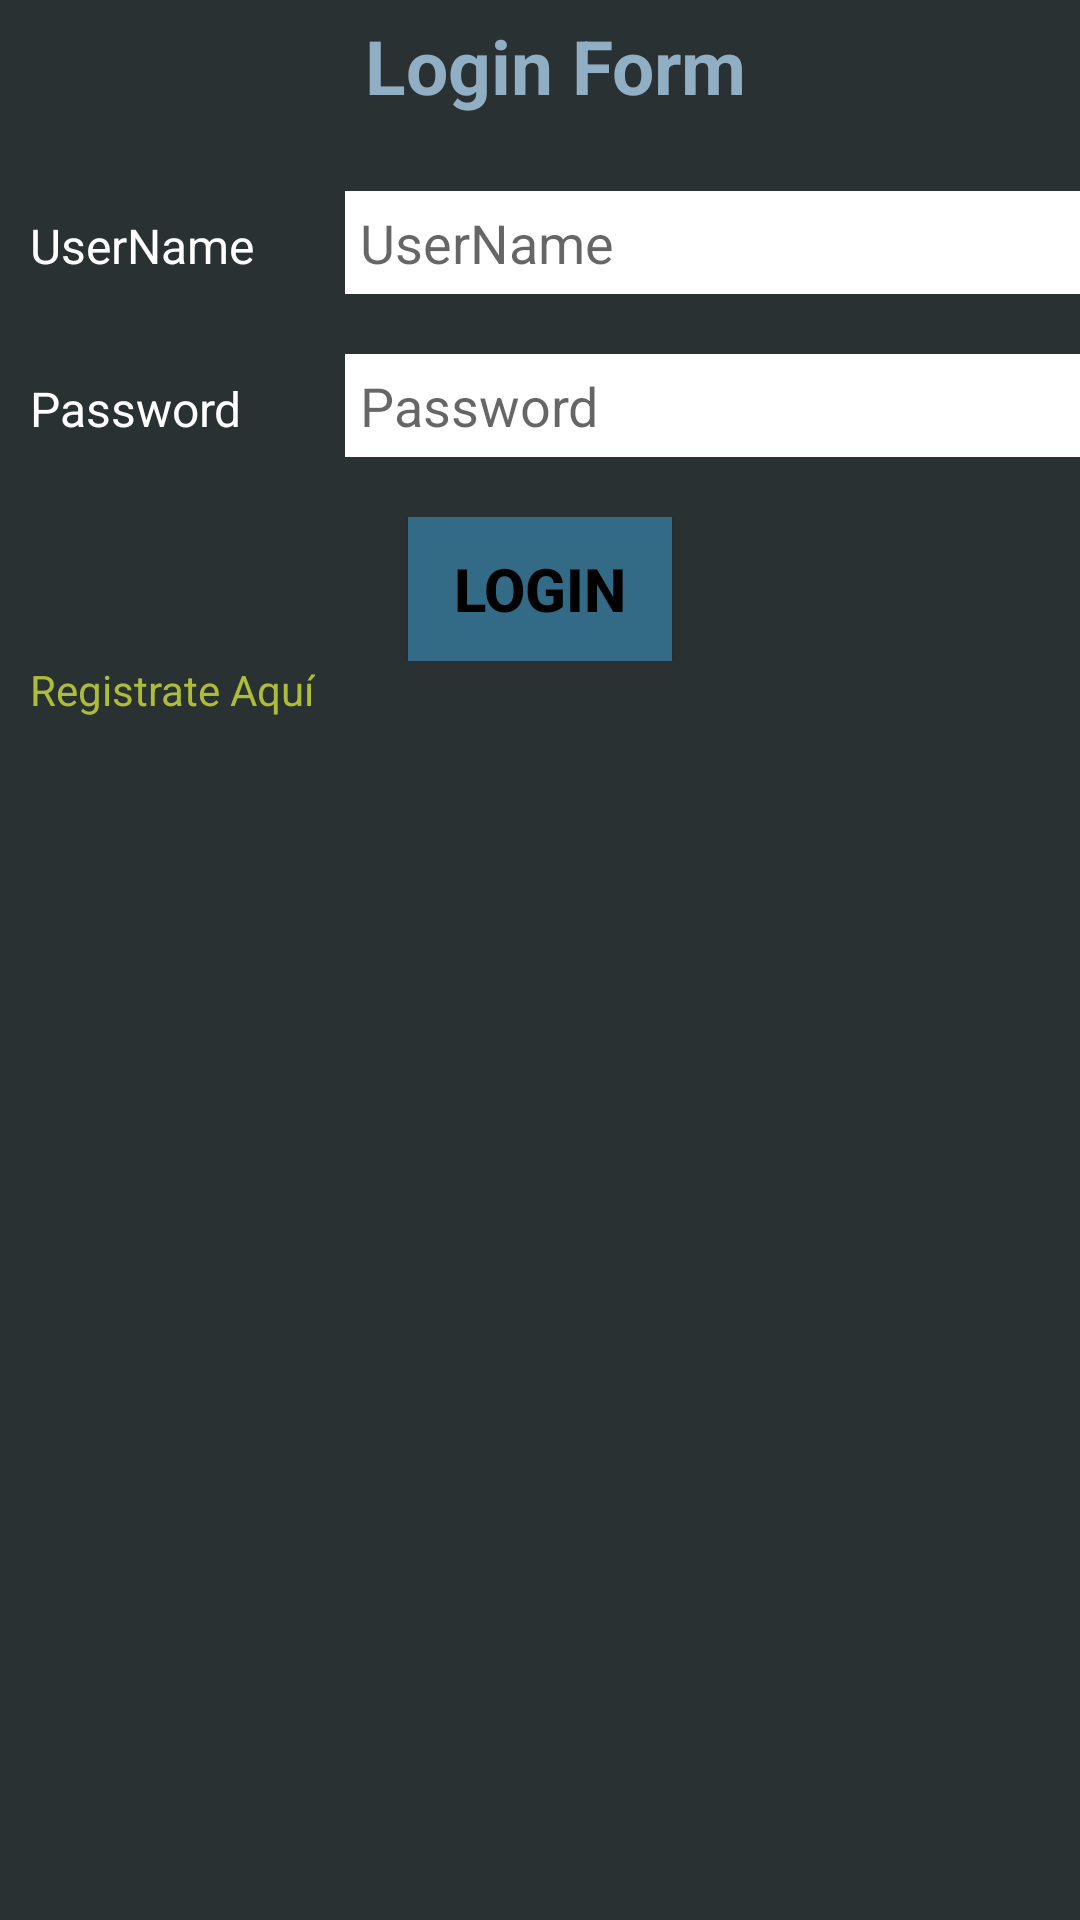

Layout XML and referenced resources for this Android screen:
<!-- AndroidManifest.xml: application theme AppTheme -->
<!-- res/layout/activity_main.xml -->
<TableLayout

    xmlns:android="http://schemas.android.com/apk/res/android"
    android:layout_width="match_parent"
    android:layout_height="match_parent"
    android:background="#2A3132"
    android:orientation="vertical"
    android:stretchColumns="1">

    <TableRow android:padding="5dip">

        <TextView
            android:layout_height="wrap_content"
            android:layout_marginBottom="20dp"
            android:layout_span="2"
            android:gravity="center_horizontal"
            android:text="@string/loginForm"
            android:textColor="#90AFC5"
            android:textSize="25sp"
            android:textStyle="bold" />
    </TableRow>

    <TableRow>

        <TextView
            android:layout_height="wrap_content"
            android:layout_column="0"
            android:layout_marginStart="10dp"
            android:layout_marginLeft="10dp"
            android:text="@string/userName"
            android:textColor="#fff"
            android:textSize="16sp" />

        <EditText
            android:id="@+id/userName"
            android:layout_height="wrap_content"
            android:layout_column="1"
            android:layout_marginStart="10dp"
            android:layout_marginLeft="10dp"
            android:background="#fff"
            android:hint="@string/userName"
            android:importantForAutofill="no"
            android:inputType="text"
            android:padding="5dp"
            android:textColor="#000" />
    </TableRow>

    <TableRow>

        <TextView
            android:layout_height="wrap_content"
            android:layout_column="0"
            android:layout_marginStart="10dp"
            android:layout_marginLeft="10dp"
            android:layout_marginTop="20dp"
            android:text="@string/password"
            android:textColor="#fff"
            android:textSize="16sp" />

        <EditText
            android:id="@+id/password"
            android:layout_height="wrap_content"
            android:layout_column="1"
            android:layout_marginStart="10dp"
            android:layout_marginLeft="10dp"
            android:layout_marginTop="20dp"
            android:autofillHints=""
            android:background="#fff"
            android:hint="@string/password"
            android:inputType="textPassword"
            android:padding="5dp"
            android:textColor="#000" />
    </TableRow>


    <TableRow android:layout_marginTop="20dp">

        <Button
            android:id="@+id/loginBtn"
            android:layout_height="wrap_content"
            android:layout_gravity="center"
            android:layout_span="2"
            android:background="#336B87"
            android:text="@string/login"
            android:textColor="#000"
            android:textSize="20sp"
            android:textStyle="bold" />
    </TableRow>

    <TableRow
        android:layout_width="match_parent"
        android:layout_height="match_parent" >

        <TextView
            android:id="@+id/signUp"
            android:layout_width="wrap_content"
            android:layout_height="wrap_content"
            android:layout_marginLeft="10dp"
            android:clickable="true"
            android:text="@string/signUp"
            android:textColor="#AEBD38" />
    </TableRow>
</TableLayout>
<!-- resources referenced by this layout -->
<resources>
  <string name="login">LogIn</string>
  <string name="loginForm">Login Form</string>
  <string name="password">Password</string>
  <string name="signUp">Registrate Aquí</string>
  <string name="userName">UserName</string>
  <style name="AppTheme" parent="Theme.AppCompat.Light.DarkActionBar">
          
      </style>
</resources>
